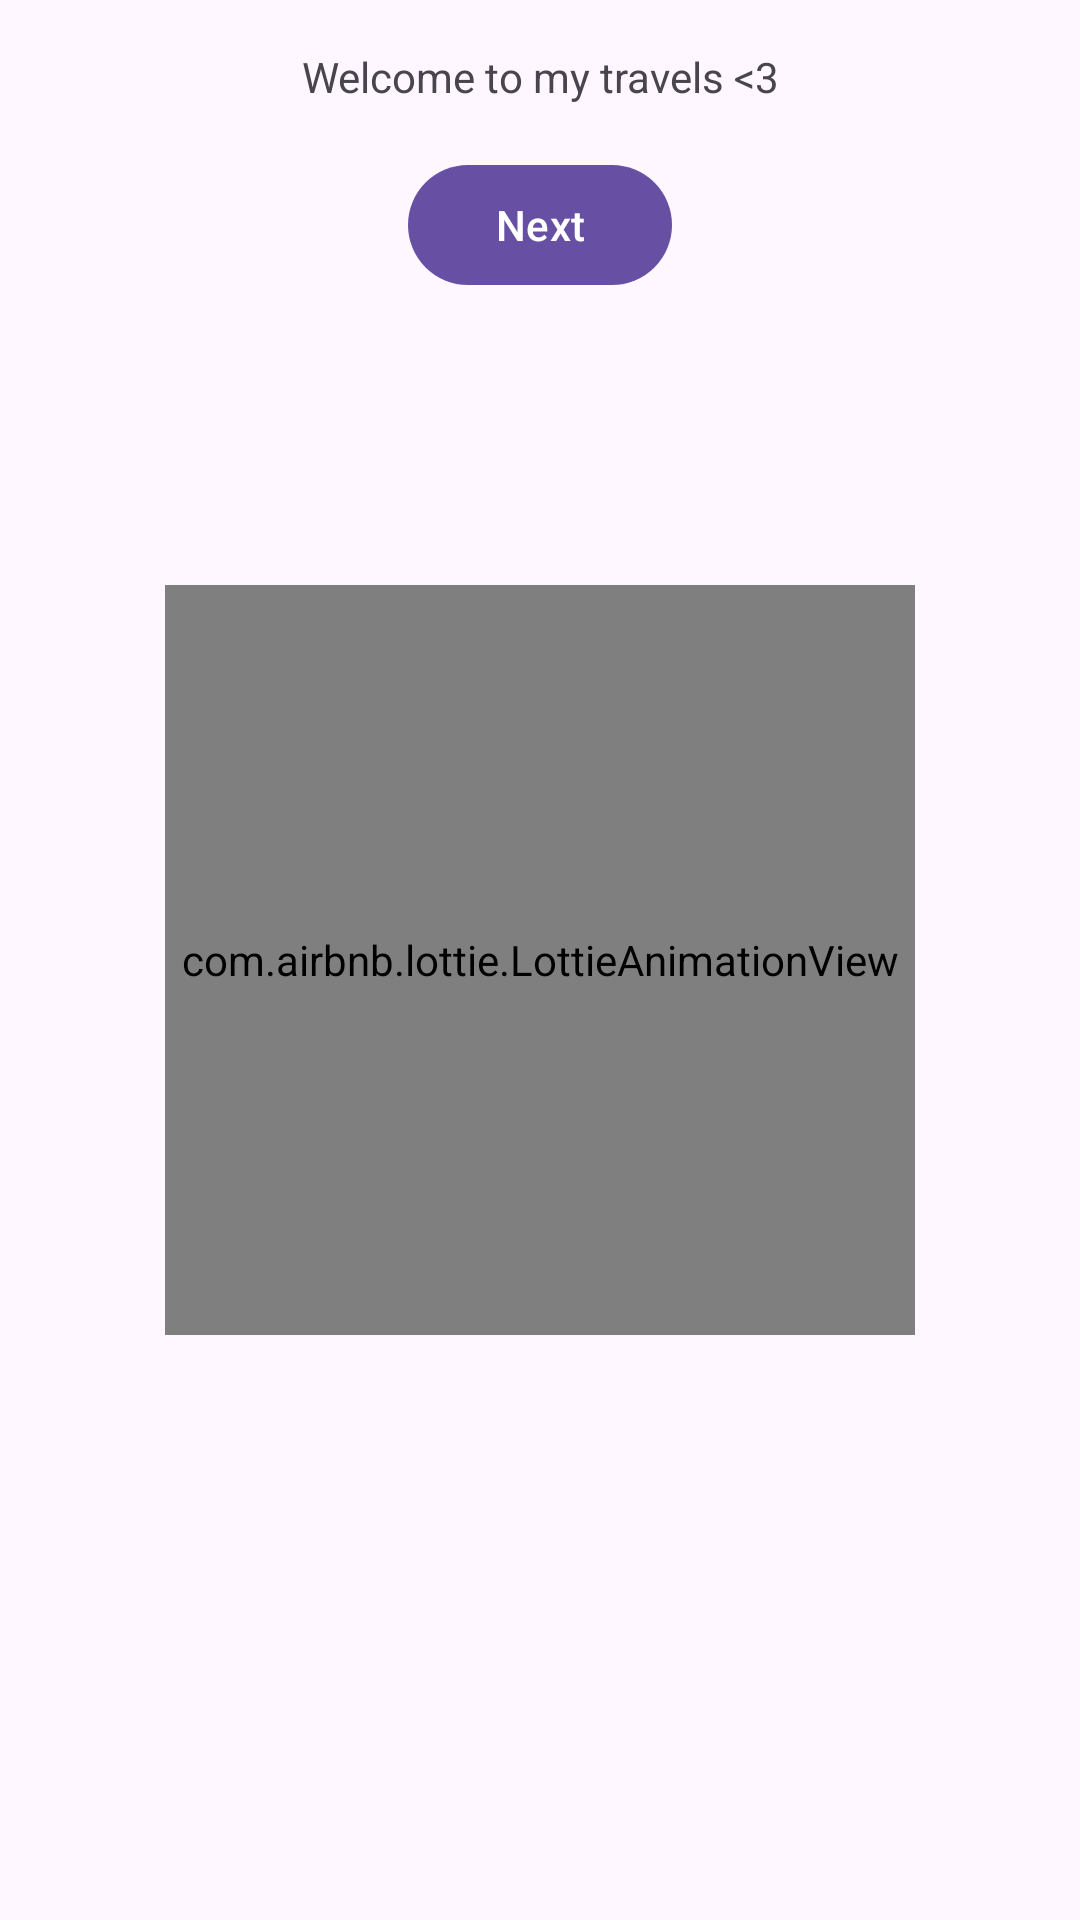

Reconstruct the res/layout file that produces this screen, plus the resources it refers to.
<!-- AndroidManifest.xml: application theme Theme.ExamenGPT -->
<!-- res/layout/activity_welcome.xml -->
<?xml version="1.0" encoding="utf-8"?>
<androidx.constraintlayout.widget.ConstraintLayout xmlns:android="http://schemas.android.com/apk/res/android"
    xmlns:app="http://schemas.android.com/apk/res-auto"
    xmlns:tools="http://schemas.android.com/tools"
    android:id="@+id/main"
    android:layout_width="match_parent"
    android:layout_height="match_parent"
    tools:context=".Activities.WelcomeActivity">

    <TextView
        android:layout_width="wrap_content"
        android:layout_height="wrap_content"
        android:layout_marginStart="16dp"
        android:id="@+id/txtWelcome"
        android:layout_marginTop="16dp"
        android:layout_marginEnd="16dp"
        android:text="@string/welcome"
        app:layout_constraintEnd_toEndOf="parent"
        app:layout_constraintStart_toStartOf="parent"
        app:layout_constraintTop_toTopOf="parent" />

    <com.google.android.material.button.MaterialButton
        android:id="@+id/btnNext"
        android:layout_width="wrap_content"
        android:layout_height="wrap_content"
        android:layout_marginStart="16dp"
        android:layout_marginTop="16dp"
        android:layout_marginEnd="16dp"
        android:text="@string/avanzar"
        app:layout_constraintEnd_toEndOf="parent"
        app:layout_constraintStart_toStartOf="parent"
        app:layout_constraintTop_toBottomOf="@id/txtWelcome" />
    <com.airbnb.lottie.LottieAnimationView
        android:layout_width="250dp"
        android:layout_height="250dp"
        android:id="@+id/imagenEjemplo"
        app:layout_constraintEnd_toEndOf="parent"
        android:layout_marginStart="16dp"
        android:layout_marginTop="96dp"
        android:layout_marginEnd="16dp"
        app:layout_constraintStart_toStartOf="parent"
        app:layout_constraintTop_toBottomOf="@id/btnNext"
        android:src="@drawable/icono"/>
</androidx.constraintlayout.widget.ConstraintLayout>
<!-- resources referenced by this layout -->
<resources>
  <string name="avanzar">Next</string>
  <string name="welcome">Welcome to my travels &lt;3</string>
  <style name="Theme.ExamenGPT" parent="Base.Theme.ExamenGPT" />
  <style name="Base.Theme.ExamenGPT" parent="Theme.Material3.DayNight.NoActionBar">
          
          
      </style>
</resources>
